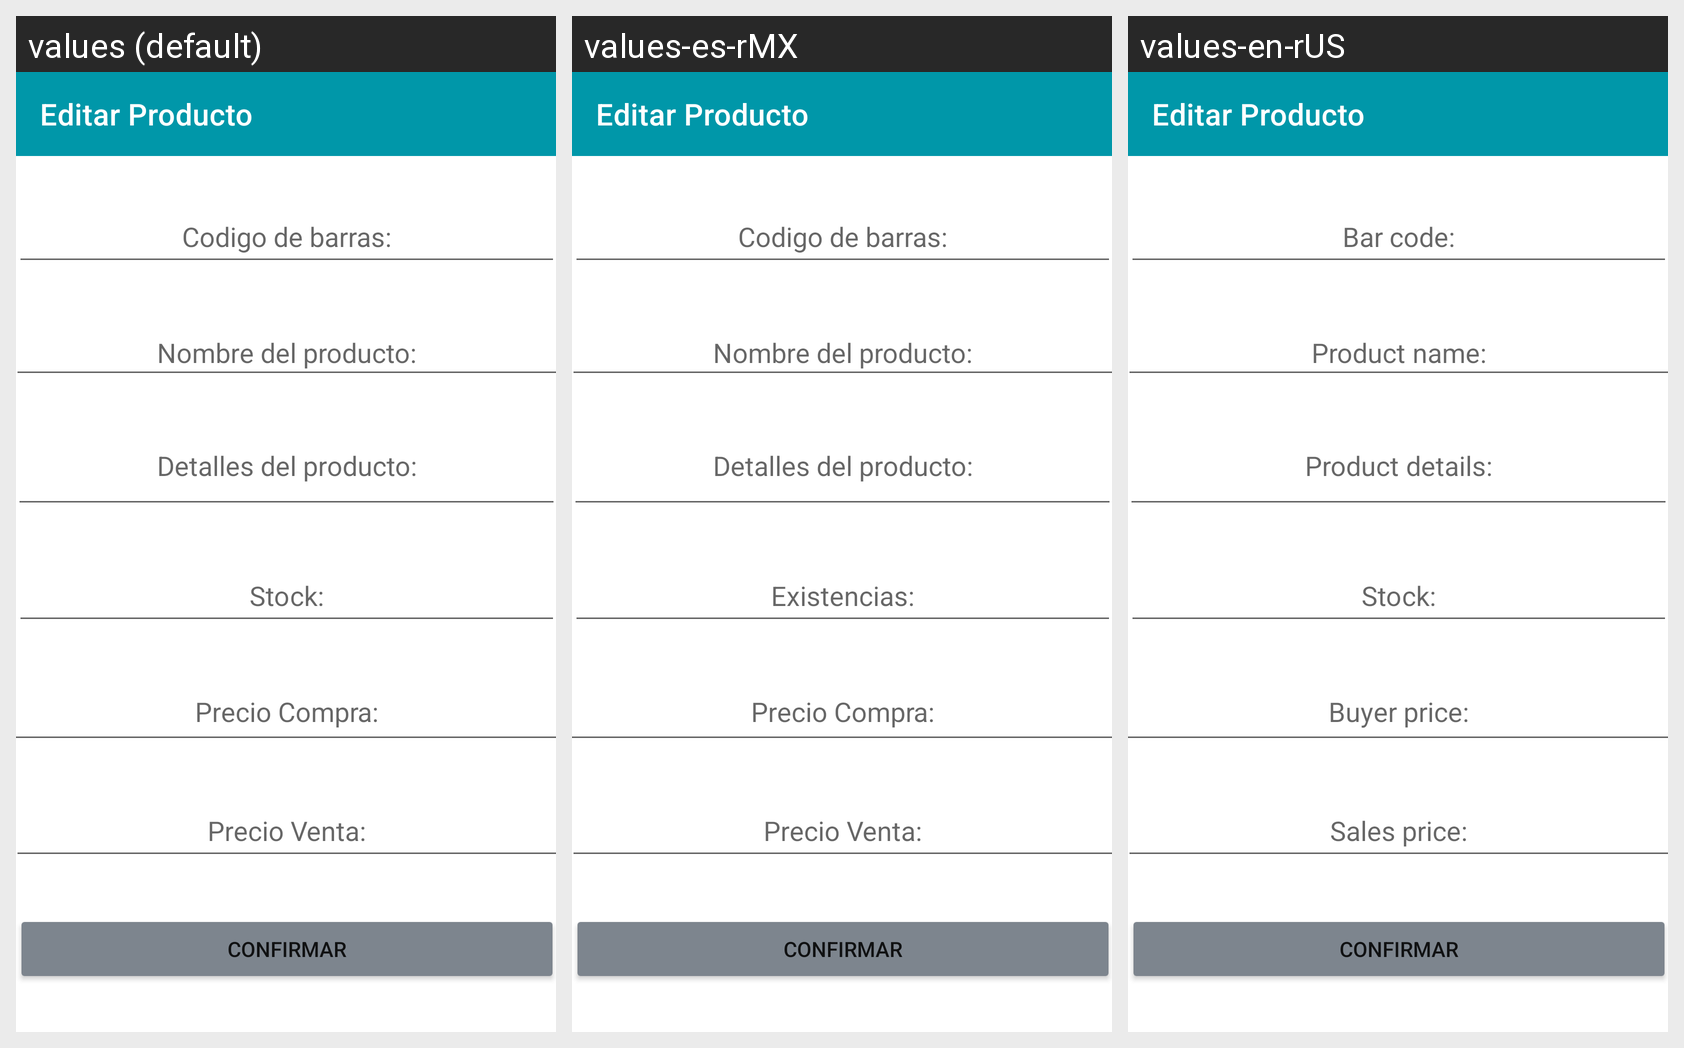

Locale-by-locale string values for the Android screen shown in this grid:
Android screen res/layout/fragment_gallery.xml rendered under 3 locales, left to right: values (default), values-es-rMX, values-en-rUS. Device: Nexus 5 (rendered at 1080×1920; each locale shown at half size, 540×960, under a caption strip naming it); theme Theme.NavDrawer.
Strings drawn on this screen, with the default value and each locale's value (text and hints the layout hard-codes, and strings that could not be matched under every locale, appear in the picture but are not listed):

codigo
  values: Codigo de barras:
  values-es-rMX: Codigo de barras:
  values-en-rUS: Bar code:

nombreproducto
  values: Nombre del producto:
  values-es-rMX: Nombre del producto:
  values-en-rUS: Product name:

detalles
  values: Detalles del producto:
  values-es-rMX: Detalles del producto:
  values-en-rUS: Product details:

stock
  values: Stock:
  values-es-rMX: Existencias:
  values-en-rUS: Stock:

preciocompa
  values: Precio Compra:
  values-es-rMX: Precio Compra:
  values-en-rUS: Buyer price:

precioventa
  values: Precio Venta:
  values-es-rMX: Precio Venta:
  values-en-rUS: Sales price:
